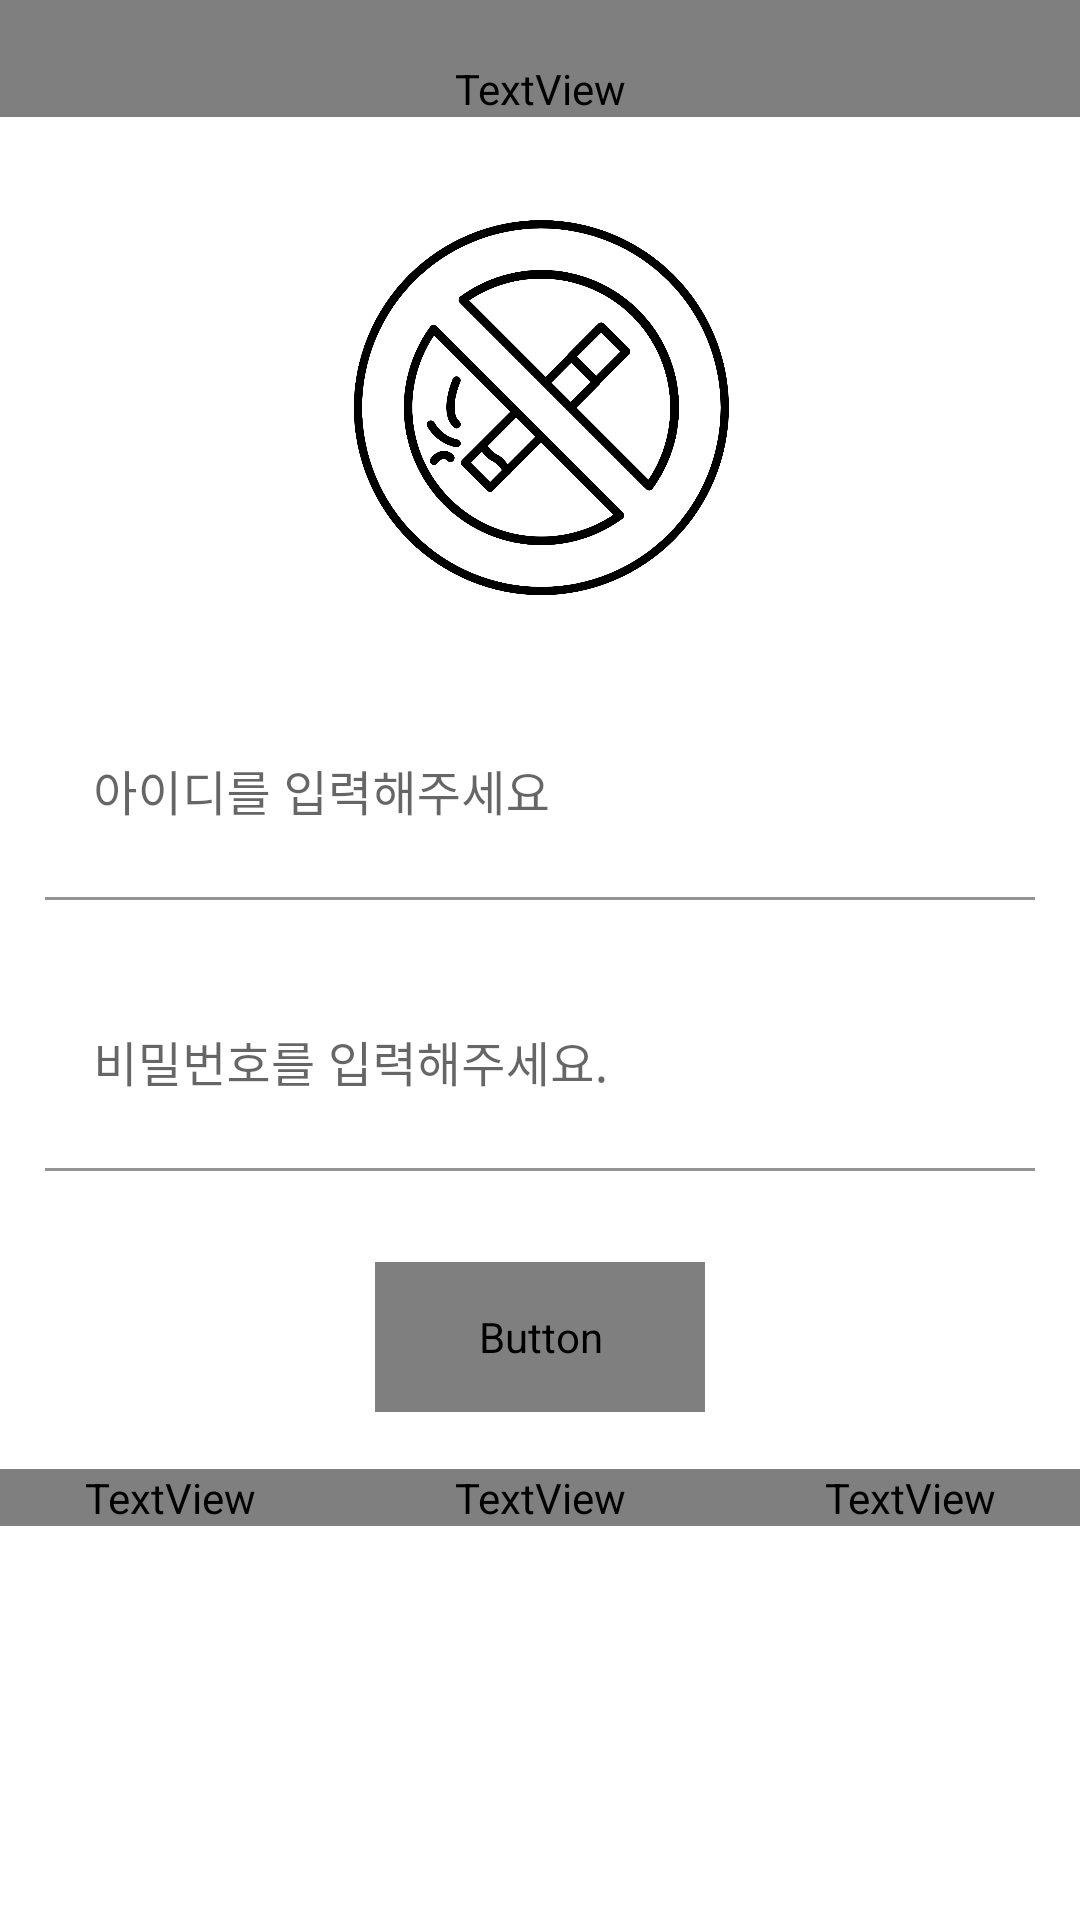

Write the Android layout XML for this screen, with the resource values it uses.
<!-- AndroidManifest.xml: application theme Theme.Study01 -->
<!-- res/layout/login.xml -->
<?xml version="1.0" encoding="utf-8"?>
<LinearLayout xmlns:android="http://schemas.android.com/apk/res/android"
    xmlns:app="http://schemas.android.com/apk/res-auto"
    xmlns:tools="http://schemas.android.com/tools"
    android:layout_width="match_parent"
    android:layout_height="match_parent"
    android:orientation="vertical" >

    <TextView
        android:id="@+id/textView3"
        android:layout_width="match_parent"
        android:layout_height="wrap_content"
        android:layout_marginBottom="0dp"
        android:fontFamily="@font/indie"
        android:gravity="center"
        android:paddingTop="20dp"
        android:text="No Smoking Together"
        android:textSize="28sp"
        android:textStyle="bold" />

    <ImageView
        android:id="@+id/imageView4"
        android:layout_width="339dp"
        android:layout_height="153dp"
        android:layout_gravity="center"
        android:layout_marginTop="8dp"
        android:paddingTop="25dp"
        app:srcCompat="@mipmap/smokeimage" />

    <com.google.android.material.textfield.TextInputLayout
        android:id="@+id/TextInputLayout1"
        android:layout_width="match_parent"
        android:layout_height="wrap_content"
        app:errorEnabled="true">

        <com.google.android.material.textfield.TextInputEditText
            android:layout_width="330dp"
            android:layout_height="70dp"
            android:layout_gravity="center_horizontal"
            android:layout_marginTop="30dp"
            android:background="@color/white"
            android:hint="아이디를 입력해주세요"
            android:paddingBottom="0dp" />

    </com.google.android.material.textfield.TextInputLayout>

    <com.google.android.material.textfield.TextInputLayout
        android:id="@+id/TextInputLayout2"
        android:layout_width="match_parent"
        android:layout_height="wrap_content"
        app:errorEnabled="true">

        <com.google.android.material.textfield.TextInputEditText
            android:id="@+id/ti_pass"
            android:layout_width="330dp"
            android:layout_height="70dp"
            android:layout_gravity="center_horizontal"
            android:layout_marginBottom="10dp"
            android:background="@color/white"
            android:hint="비밀번호를 입력해주세요."
            android:inputType="textWebPassword"
            android:textSize="16sp" />

    </com.google.android.material.textfield.TextInputLayout>


    <Button
        android:id="@+id/btn_login"
        android:layout_width="110dp"
        android:layout_height="50dp"
        android:layout_gravity="center_horizontal"
        android:fontFamily="@font/mapo"
        android:text="로그인"

        android:textSize="18sp"
        android:textStyle="bold"
        app:backgroundTint="#070707"
        app:cornerRadius="50dp" />

    <LinearLayout
        android:layout_width="370dp"
        android:layout_height="wrap_content"
        android:layout_gravity="center"
        android:layout_marginTop="19dp"
        android:orientation="horizontal">

        <TextView
            android:id="@+id/tv_id"
            android:layout_width="match_parent"
            android:layout_height="wrap_content"
            android:layout_weight="1"
            android:fontFamily="@font/mapo"
            android:gravity="center"
            android:text="아이디찾기"
            android:textSize="16sp"
            android:textStyle="bold" />

        <TextView
            android:id="@+id/tv_pass"
            android:layout_width="match_parent"
            android:layout_height="wrap_content"
            android:layout_weight="1"
            android:fontFamily="@font/mapo"
            android:gravity="center"
            android:text="비밀번호찾기"
            android:textSize="16sp"
            android:textStyle="bold" />

        <TextView
            android:id="@+id/rg_sign"
            android:layout_width="match_parent"
            android:layout_height="wrap_content"
            android:layout_weight="1"
            android:fontFamily="@font/mapo"
            android:gravity="center"
            android:text="회원가입"
            android:textSize="16sp"
            android:textStyle="bold" />

    </LinearLayout>

</LinearLayout>
<!-- resources referenced by this layout -->
<resources>
  <!-- mipmap smokeimage: png bitmap (mipmap-xxxhdpi, 127395 bytes) -->
  <style name="Theme.Study01" parent="Theme.MaterialComponents.DayNight.NoActionBar">
          
          <item name="colorPrimary">@color/purple_500</item>
          <item name="colorPrimaryVariant">@color/purple_700</item>
          <item name="colorOnPrimary">@color/white</item>
          
          <item name="colorSecondary">@color/teal_200</item>
          <item name="colorSecondaryVariant">@color/teal_700</item>
          <item name="colorOnSecondary">@color/black</item>
          
          <item name="android:statusBarColor" tools:targetApi="l">?attr/colorPrimaryVariant</item>
          
      </style>
  <!-- not gathered from this repository: default colours our renderer supplied (Android Studio template values) -->
  <color name="purple_500">#FF6200EE</color>
  <color name="purple_700">#FF3700B3</color>
  <color name="teal_200">#FF03DAC5</color>
  <color name="teal_700">#FF018786</color>
  <color name="black">#FF000000</color>
  <color name="white">#FFFFFFFF</color>
</resources>
